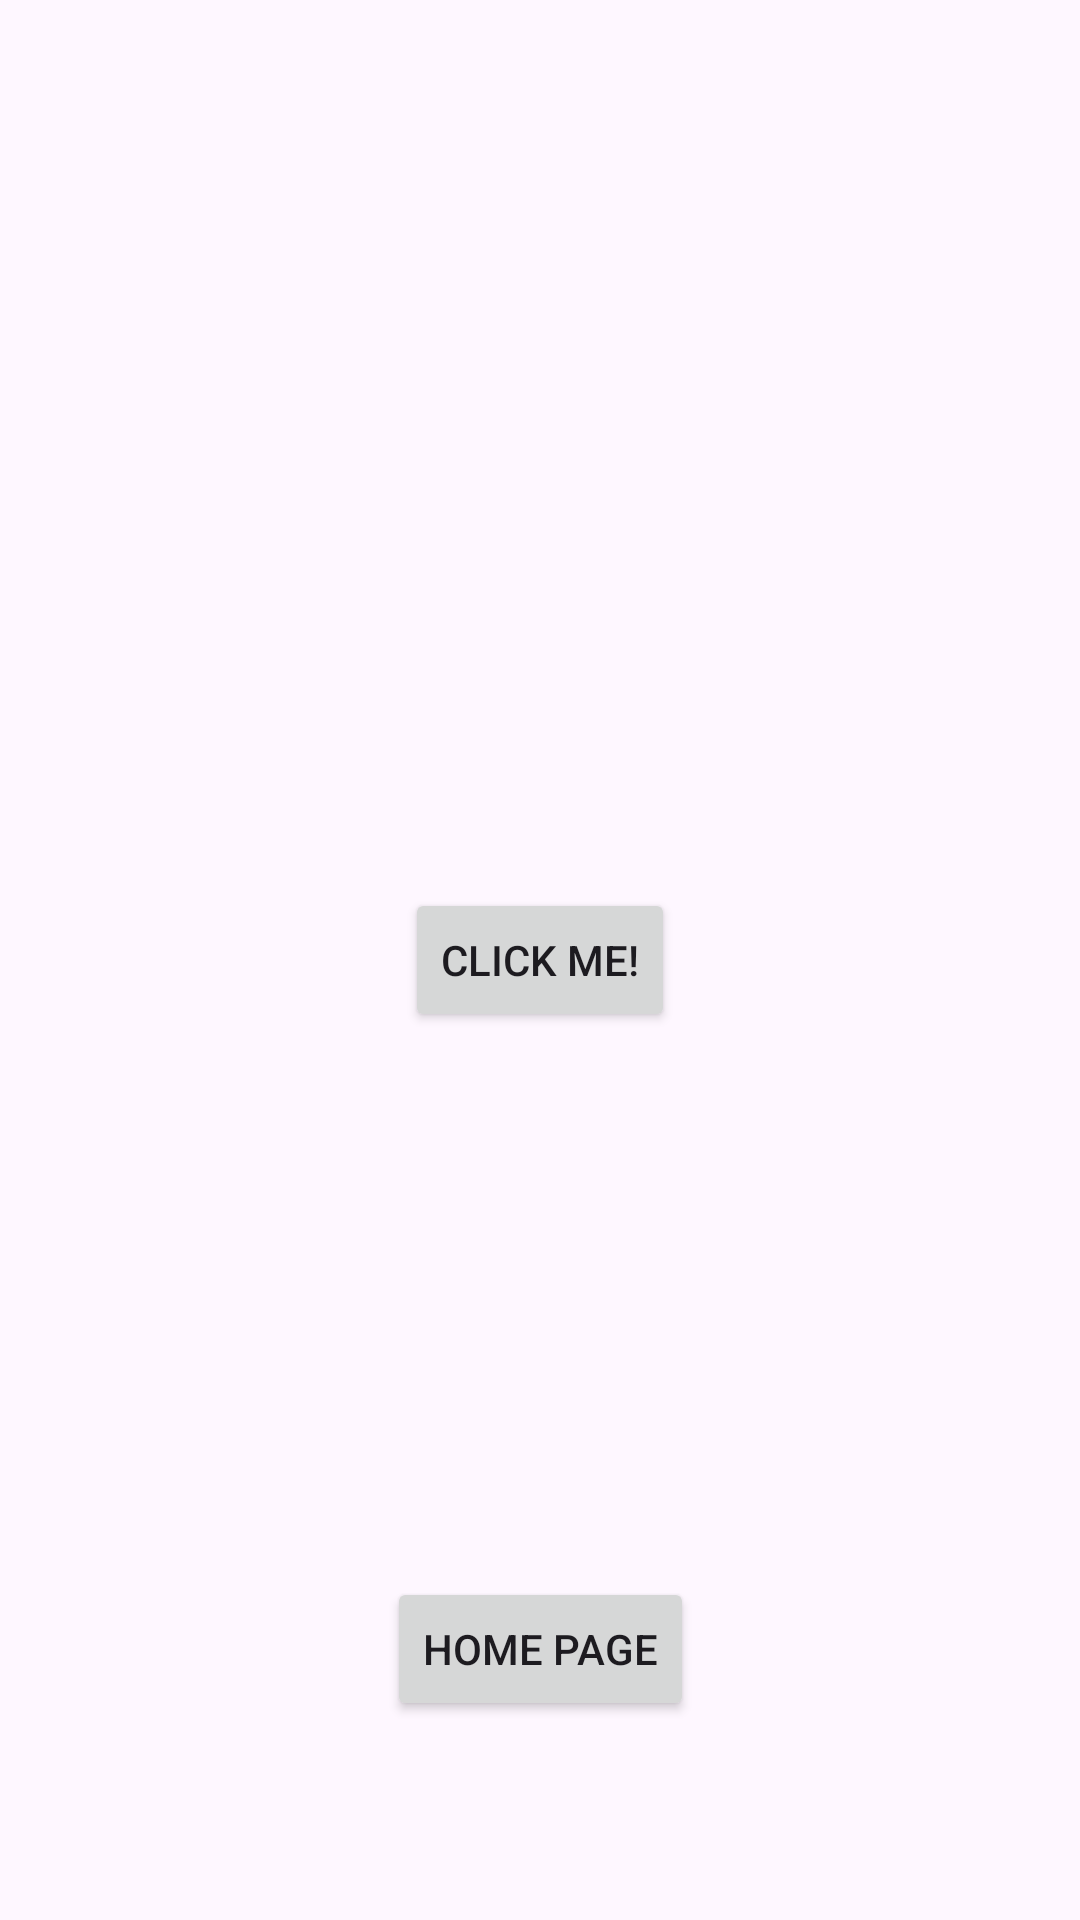

This screen was rendered from an Android layout file. Write that file and the resources it references.
<!-- AndroidManifest.xml: application theme Theme.EverythingHere -->
<!-- res/layout/activity_toast_app.xml -->
<?xml version="1.0" encoding="utf-8"?>
<androidx.constraintlayout.widget.ConstraintLayout xmlns:android="http://schemas.android.com/apk/res/android"
    xmlns:app="http://schemas.android.com/apk/res-auto"
    xmlns:tools="http://schemas.android.com/tools"
    android:id="@+id/main"
    android:layout_width="match_parent"
    android:layout_height="match_parent"
    tools:context=".ToastApp">

    <Button
        android:id="@+id/btnToast"
        android:layout_width="wrap_content"
        android:layout_height="wrap_content"
        android:text="Click me!"
        app:layout_constraintBottom_toBottomOf="parent"
        app:layout_constraintEnd_toEndOf="parent"
        app:layout_constraintStart_toStartOf="parent"
        app:layout_constraintTop_toTopOf="parent" />

    <Button
        android:id="@+id/button9"
        android:layout_width="wrap_content"
        android:layout_height="wrap_content"
        android:text="Home Page"
        app:layout_constraintBottom_toBottomOf="parent"
        app:layout_constraintEnd_toEndOf="parent"
        app:layout_constraintStart_toStartOf="parent"
        app:layout_constraintTop_toBottomOf="@+id/btnToast"
        app:layout_constraintVertical_bias="0.733" />
</androidx.constraintlayout.widget.ConstraintLayout>
<!-- resources referenced by this layout -->
<resources>
  <style name="Theme.EverythingHere" parent="Base.Theme.EverythingHere" />
  <style name="Base.Theme.EverythingHere" parent="Theme.Material3.DayNight.NoActionBar">
          
          
      </style>
</resources>
